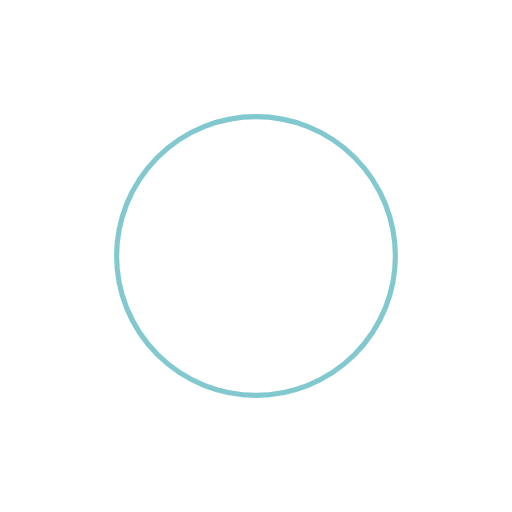
t = 0.00 s
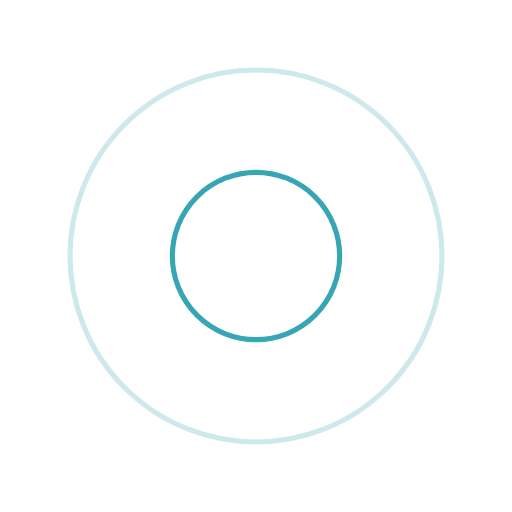
t = 0.34 s
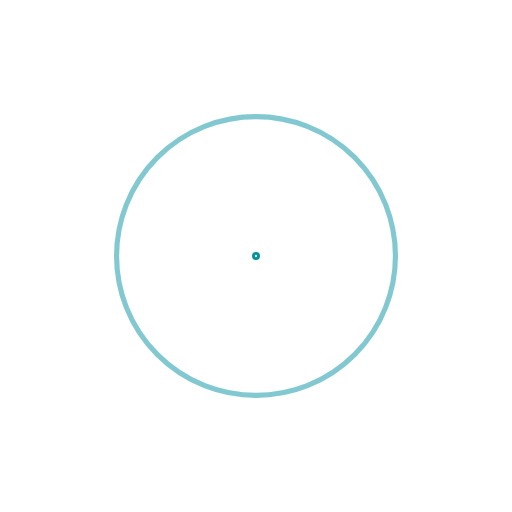
t = 0.68 s
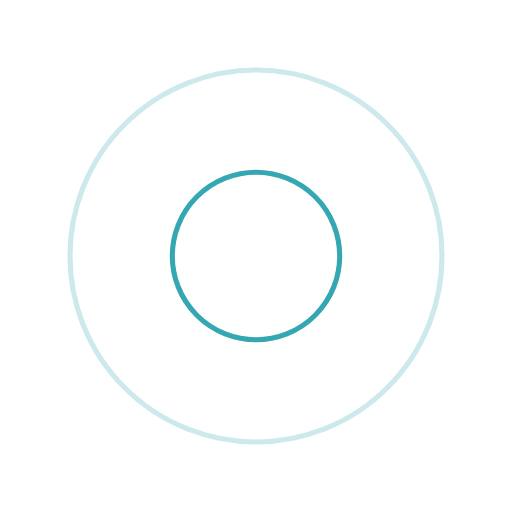
t = 1.01 s

The animated SVG that drew these frames (rendered in a browser with its animation timeline set to each time). Animation: 4 SMIL elements (animate=4); one cycle of 1.35 s, repeats indefinitely.

<?xml version="1.0" encoding="utf-8"?>
<svg xmlns="http://www.w3.org/2000/svg" xmlns:xlink="http://www.w3.org/1999/xlink" style="margin: auto; background: none; display: block; shape-rendering: auto;" width="224px" height="224px" viewBox="0 0 100 100" preserveAspectRatio="xMidYMid">
<circle cx="50" cy="50" r="0" fill="none" stroke="#0491a0" stroke-width="1">
  <animate attributeName="r" repeatCount="indefinite" dur="1.3513513513513513s" values="0;42" keyTimes="0;1" keySplines="0 0.2 0.8 1" calcMode="spline" begin="0s"></animate>
  <animate attributeName="opacity" repeatCount="indefinite" dur="1.3513513513513513s" values="1;0" keyTimes="0;1" keySplines="0.2 0 0.8 1" calcMode="spline" begin="0s"></animate>
</circle><circle cx="50" cy="50" r="0" fill="none" stroke="#0491a0" stroke-width="1">
  <animate attributeName="r" repeatCount="indefinite" dur="1.3513513513513513s" values="0;42" keyTimes="0;1" keySplines="0 0.2 0.8 1" calcMode="spline" begin="-0.6756756756756757s"></animate>
  <animate attributeName="opacity" repeatCount="indefinite" dur="1.3513513513513513s" values="1;0" keyTimes="0;1" keySplines="0.2 0 0.8 1" calcMode="spline" begin="-0.6756756756756757s"></animate>
</circle>
<!-- [ldio] generated by https://loading.io/ --></svg>